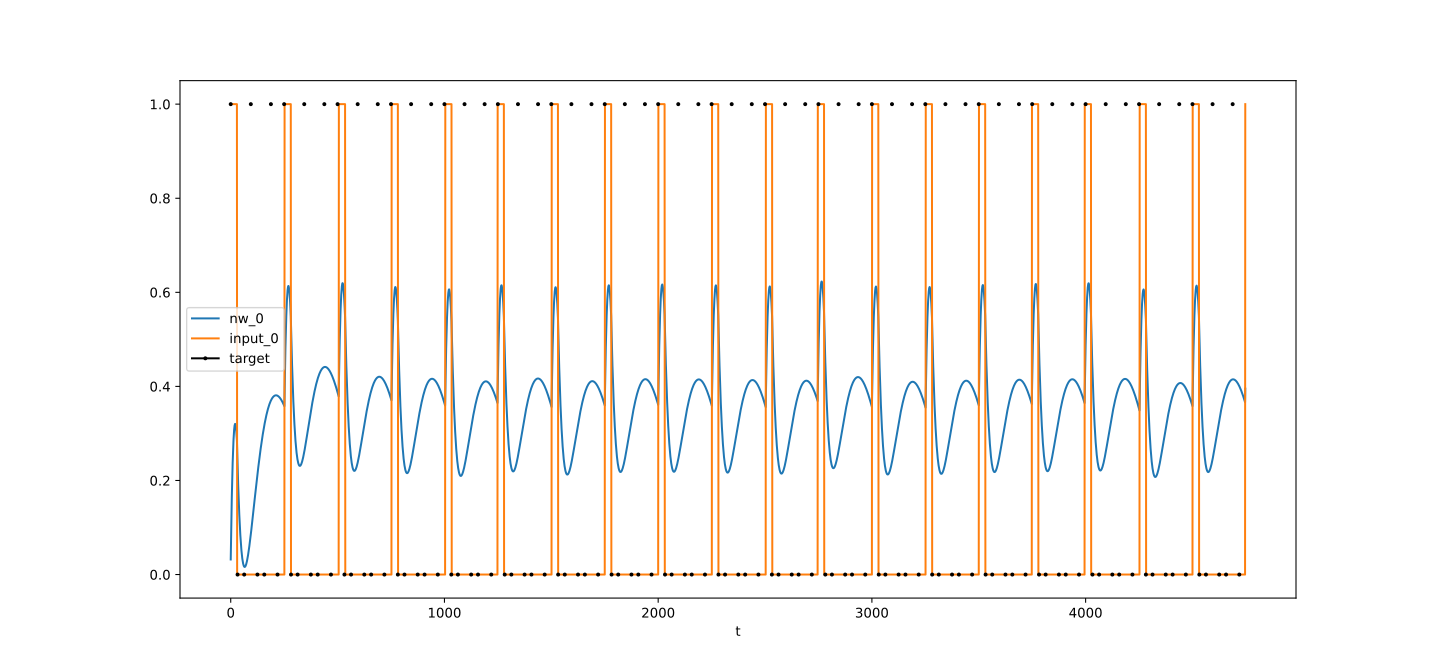

The table this chart was drawn from, first rows:
t, nw_0, target_0, input_0
0, 0.03208, 1, 1
1, 0.06216, , 1
2, 0.09031, , 1
3, 0.1166, , 1
4, 0.141, , 1
5, 0.1636, , 1
6, 0.1845, , 1
7, 0.2037, , 1
8, 0.2213, , 1
9, 0.2373, , 1
10, 0.2517, , 1
11, 0.2646, , 1
12, 0.2761, , 1
13, 0.2861, , 1
14, 0.2948, , 1
15, 0.3022, , 1
16, 0.3082, , 1
17, 0.313, , 1
18, 0.3165, , 1
19, 0.3189, , 1
20, 0.3201, , 1
21, 0.3202, , 1
22, 0.3193, , 1
23, 0.3173, , 1
24, 0.3142, , 1
25, 0.3102, , 1
26, 0.3052, , 1
27, 0.2993, , 1
28, 0.2926, , 1
29, 0.2849, , 1
30, 0.2668, , 0
31, 0.2495, , 0
32, 0.233, 0, 0
33, 0.2174, , 0
34, 0.2025, , 0
35, 0.1883, , 0
36, 0.1749, , 0
37, 0.1622, , 0
38, 0.1502, , 0
39, 0.1388, , 0
40, 0.1281, , 0
41, 0.118, , 0
42, 0.1084, , 0
43, 0.09951, , 0
44, 0.09113, , 0
45, 0.0833, , 0
46, 0.07599, , 0
47, 0.0692, , 0
48, 0.06289, , 0
49, 0.05705, , 0
50, 0.05168, , 0
51, 0.04674, , 0
52, 0.04223, , 0
53, 0.03814, , 0
54, 0.03444, , 0
55, 0.03112, , 0
56, 0.02818, , 0
57, 0.02559, , 0
58, 0.02334, , 0
59, 0.02142, , 0
... 4,688 more rows
